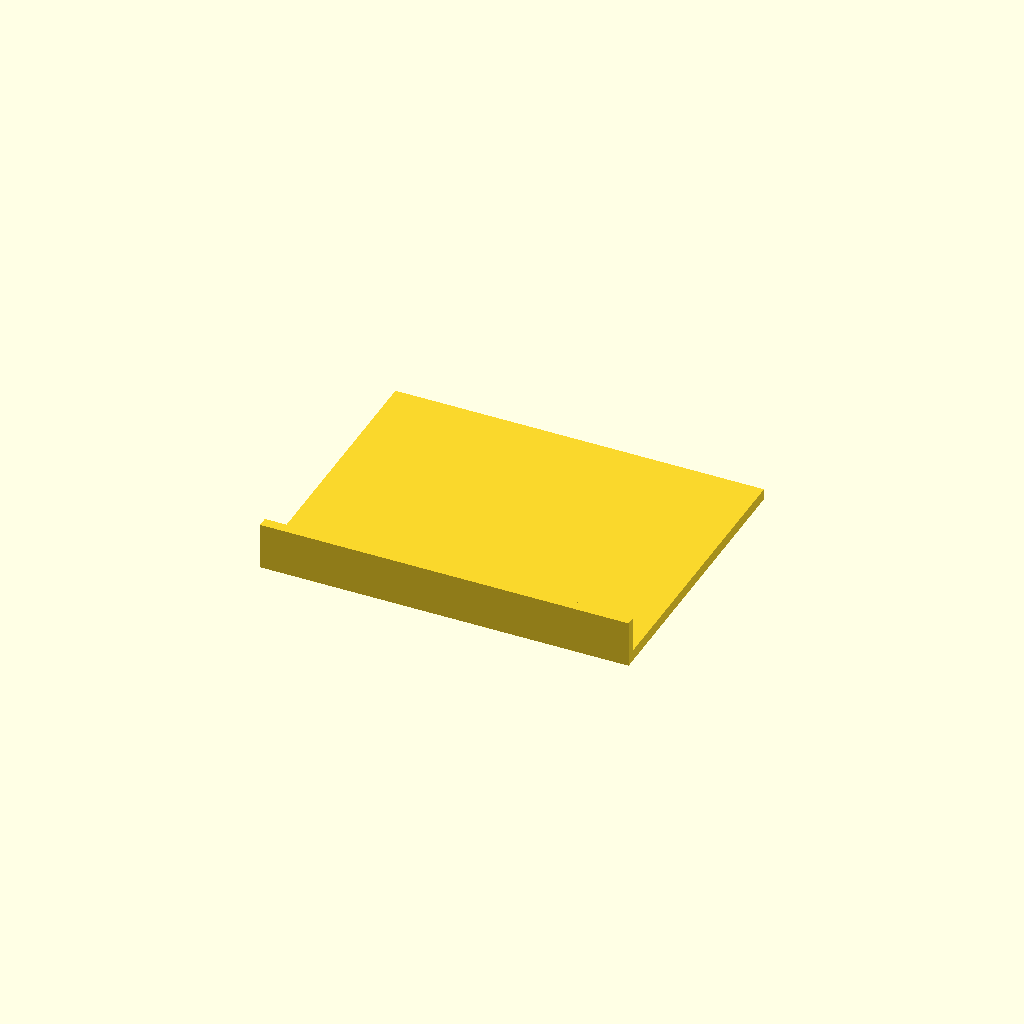
Cell 1: the model at its default parameters.
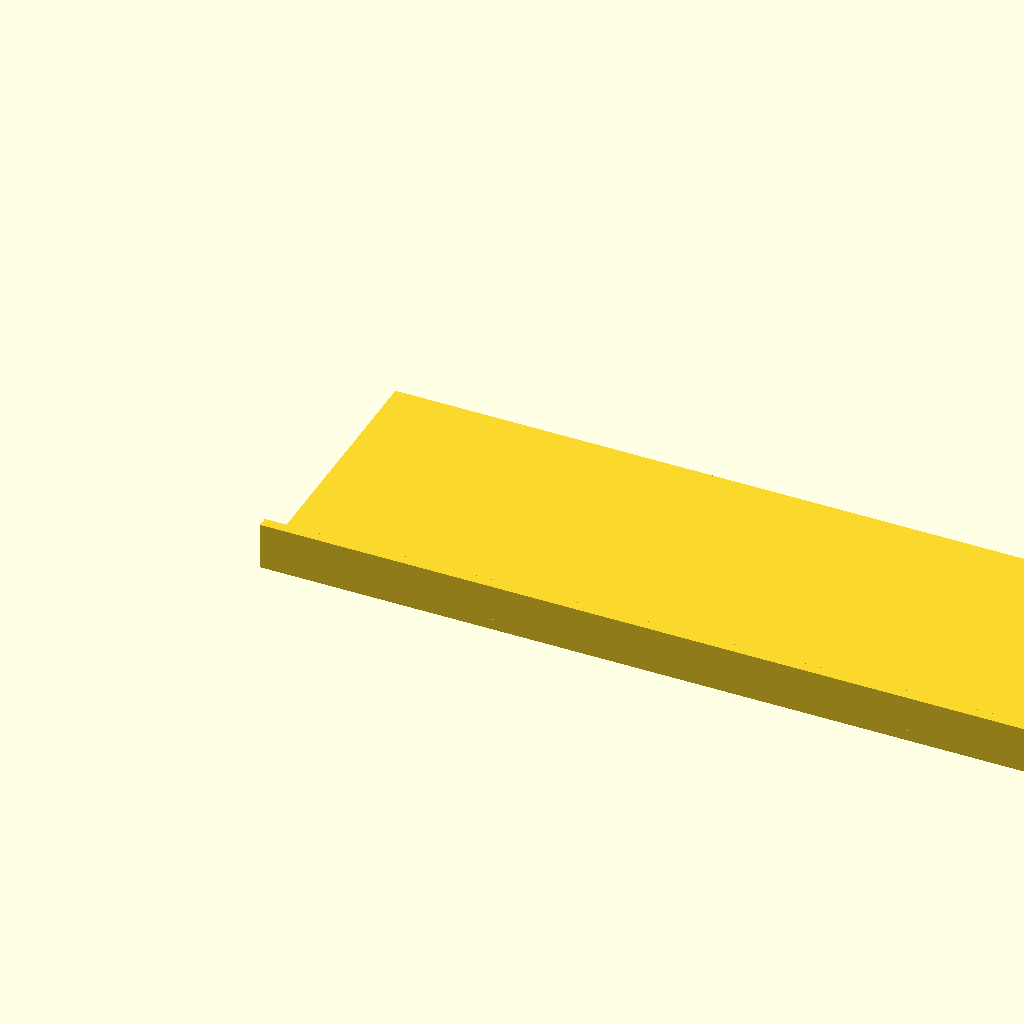
Cell 2 — plateWidth set to 512, the other parameters unchanged.
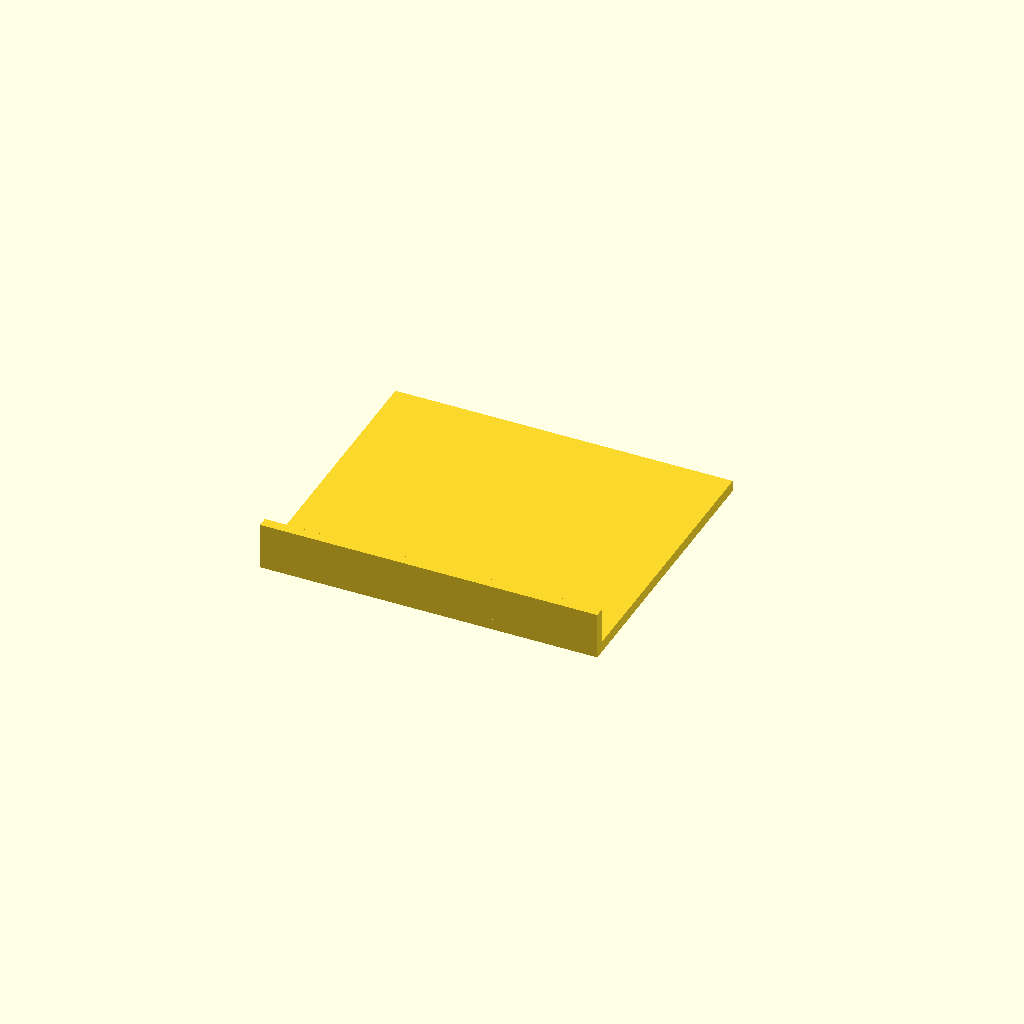
Cell 3: plateBorder = 40 (everything else at default).
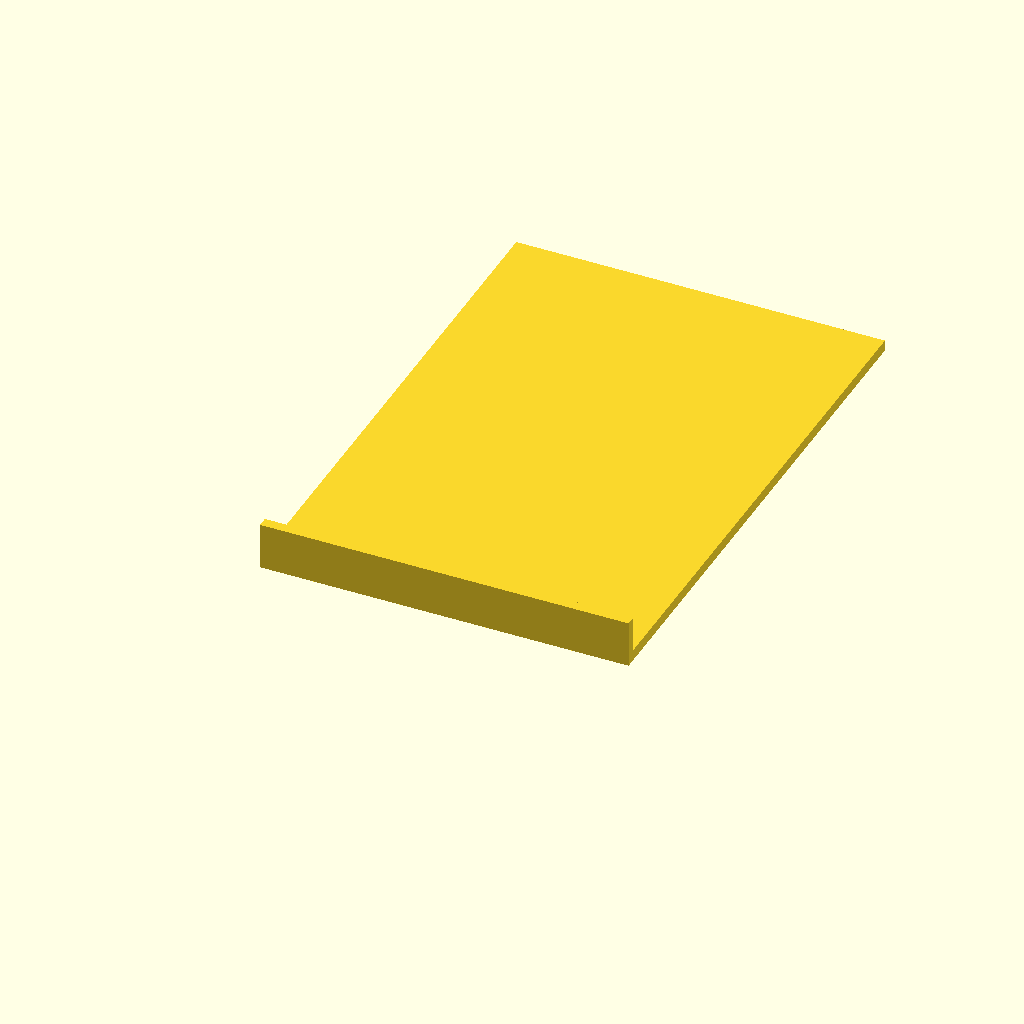
Cell 4 — routerDepth set to 332, the other parameters unchanged.
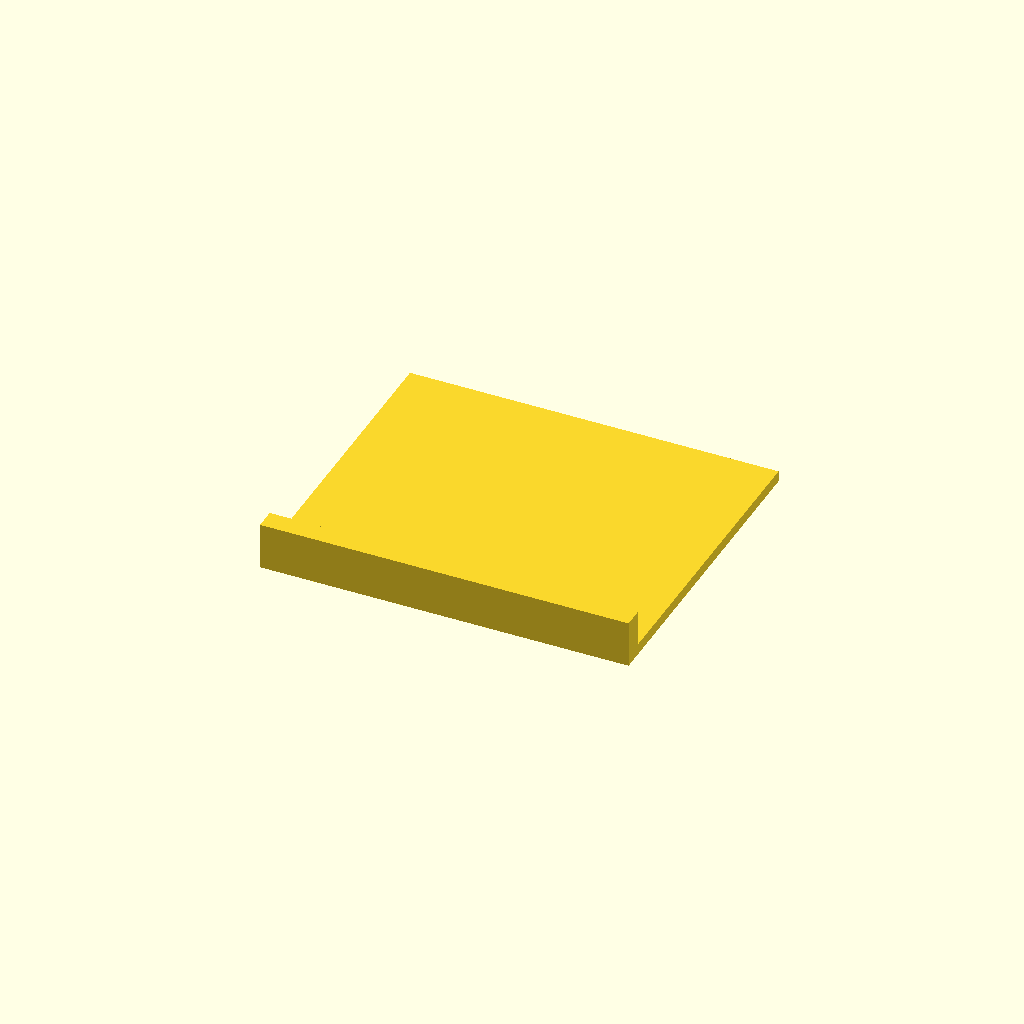
Cell 5: routerDepthMargin = 40 (everything else at default).
All cells are drawn from one camera (rotation 55°, 0°, 25°, orthographic, colour scheme Cornfield), so only the parameter changes between them.
OpenSCAD source file src/network-shelf/top-tier.scad:
/**
 * This model is for a shelf to fit my ASUS RT-AX82U router and will be the top
 * shelf for my homelab network shelf.
 */

plateWidth = 256;
plateBorder = 20;


// 10.25" width router
routerWidth = 261;
// 6.5" deep router
routerDepth = 166;
routerDepthMargin = 20;

// 23mm bottom to bottom of ethernet
backHeight = 23;

shelfHeight = 7;
wallWidth = routerDepthMargin / 3;
wallHeight = backHeight - shelfHeight;

union() {
    // base
    cube(
        [
            plateWidth - plateBorder,
            routerDepth + routerDepthMargin,
            shelfHeight
        ]
    );

    // back wall
    translate([
        0,
        0,//-(routerDepth + routerDepthMargin) / 2,
        shelfHeight
    ])
    cube(
        [
            plateWidth - plateBorder,
            wallWidth,
            backHeight
        ]
    );
}
Parameter table extracted from the source (name, type, default, range or options):
plateWidth: number, default 256
plateBorder: number, default 20
routerWidth: number, default 261
routerDepth: number, default 166
routerDepthMargin: number, default 20
backHeight: number, default 23
shelfHeight: number, default 7
